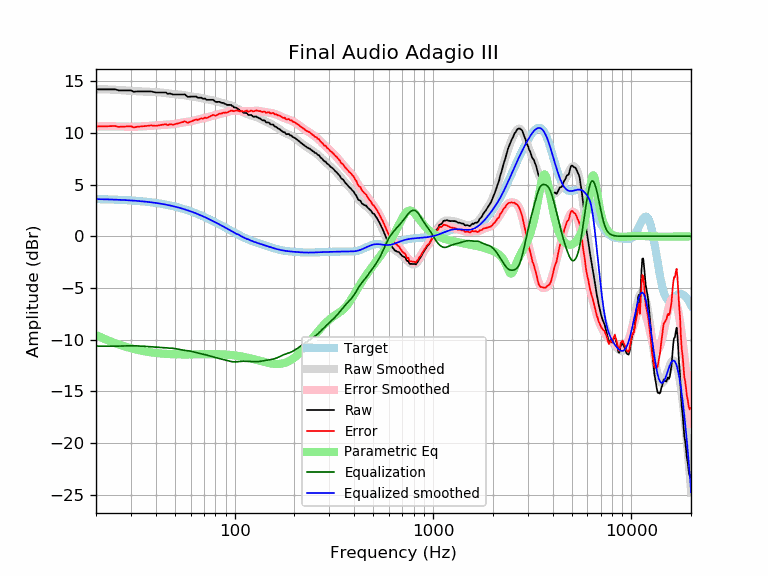

The data file committed next to this chart (first rows):
frequency, raw, error, smoothed, error_smoothed, equalization, parametric_eq, equalized_raw, equalized_smoothed, target
20, 14.20, 10.61, 14.21, 10.61, -10.61, -9.54, 3.59, 3.59, 3.59
21, 14.20, 10.61, 14.20, 10.62, -10.62, -9.73, 3.58, 3.58, 3.58
22, 14.20, 10.62, 14.20, 10.62, -10.62, -9.91, 3.58, 3.57, 3.57
23, 14.20, 10.63, 14.19, 10.62, -10.62, -10.06, 3.57, 3.56, 3.56
24, 14.20, 10.65, 14.18, 10.62, -10.62, -10.21, 3.58, 3.55, 3.55
25, 14.20, 10.66, 14.16, 10.62, -10.62, -10.34, 3.58, 3.54, 3.54
26, 14.10, 10.57, 14.14, 10.61, -10.61, -10.45, 3.49, 3.53, 3.53
27, 14.10, 10.59, 14.12, 10.60, -10.60, -10.56, 3.49, 3.51, 3.51
28, 14.10, 10.60, 14.09, 10.60, -10.60, -10.65, 3.50, 3.50, 3.50
29, 14.10, 10.62, 14.07, 10.59, -10.59, -10.74, 3.51, 3.48, 3.48
30, 14.10, 10.63, 14.05, 10.59, -10.59, -10.82, 3.51, 3.46, 3.46
31, 13.96, 10.51, 14.03, 10.59, -10.59, -10.89, 3.37, 3.44, 3.44
32, 14.00, 10.57, 14.02, 10.59, -10.59, -10.95, 3.40, 3.42, 3.42
33, 14.00, 10.59, 14.01, 10.60, -10.60, -11.01, 3.39, 3.40, 3.40
34, 14.00, 10.62, 14.00, 10.62, -10.62, -11.06, 3.38, 3.38, 3.38
35, 14.00, 10.64, 13.99, 10.63, -10.63, -11.11, 3.37, 3.36, 3.36
36, 14.00, 10.66, 13.98, 10.65, -10.65, -11.15, 3.35, 3.33, 3.33
37, 14.00, 10.69, 13.97, 10.67, -10.67, -11.19, 3.33, 3.31, 3.31
38, 14.00, 10.72, 13.96, 10.68, -10.68, -11.22, 3.31, 3.28, 3.28
39, 13.94, 10.69, 13.95, 10.70, -10.70, -11.25, 3.24, 3.25, 3.25
40, 13.90, 10.67, 13.94, 10.71, -10.71, -11.28, 3.18, 3.22, 3.22
41, 13.90, 10.70, 13.92, 10.73, -10.73, -11.30, 3.17, 3.19, 3.19
42, 13.90, 10.74, 13.90, 10.74, -10.74, -11.32, 3.15, 3.16, 3.16
43, 13.90, 10.77, 13.88, 10.75, -10.75, -11.34, 3.14, 3.13, 3.13
44, 13.90, 10.80, 13.86, 10.77, -10.77, -11.35, 3.13, 3.09, 3.09
45, 13.90, 10.84, 13.83, 10.78, -10.78, -11.37, 3.12, 3.06, 3.06
46, 13.76, 10.73, 13.81, 10.79, -10.79, -11.38, 2.97, 3.02, 3.02
47, 13.80, 10.81, 13.78, 10.80, -10.80, -11.39, 3.00, 2.99, 2.99
48, 13.76, 10.81, 13.76, 10.81, -10.81, -11.40, 2.94, 2.95, 2.95
49, 13.70, 10.79, 13.74, 10.83, -10.83, -11.40, 2.86, 2.91, 2.91
50, 13.70, 10.83, 13.72, 10.86, -10.86, -11.41, 2.84, 2.87, 2.87
51, 13.70, 10.87, 13.71, 10.89, -10.89, -11.41, 2.81, 2.82, 2.82
52, 13.70, 10.91, 13.70, 10.92, -10.92, -11.42, 2.78, 2.78, 2.78
53, 13.70, 10.96, 13.69, 10.95, -10.95, -11.42, 2.75, 2.74, 2.74
54, 13.70, 11.00, 13.67, 10.98, -10.98, -11.42, 2.72, 2.69, 2.69
55, 13.70, 11.05, 13.65, 11.00, -11.00, -11.42, 2.69, 2.65, 2.65
56, 13.71, 11.11, 13.62, 11.02, -11.02, -11.42, 2.69, 2.60, 2.60
57, 13.59, 11.04, 13.60, 11.04, -11.04, -11.42, 2.55, 2.55, 2.55
58, 13.47, 10.97, 13.57, 11.06, -11.06, -11.42, 2.41, 2.51, 2.51
59, 13.49, 11.03, 13.54, 11.08, -11.08, -11.42, 2.41, 2.46, 2.46
60, 13.49, 11.09, 13.52, 11.11, -11.11, -11.42, 2.39, 2.41, 2.41
61, 13.49, 11.14, 13.50, 11.14, -11.14, -11.41, 2.36, 2.36, 2.36
62, 13.49, 11.19, 13.48, 11.17, -11.17, -11.41, 2.32, 2.31, 2.31
63, 13.50, 11.24, 13.47, 11.21, -11.21, -11.41, 2.29, 2.26, 2.26
64, 13.50, 11.30, 13.45, 11.24, -11.24, -11.41, 2.26, 2.21, 2.21
65, 13.39, 11.24, 13.43, 11.28, -11.28, -11.41, 2.12, 2.15, 2.15
66, 13.39, 11.29, 13.41, 11.31, -11.31, -11.40, 2.09, 2.10, 2.10
67, 13.39, 11.35, 13.38, 11.33, -11.33, -11.40, 2.06, 2.05, 2.05
68, 13.39, 11.40, 13.35, 11.36, -11.36, -11.40, 2.03, 1.99, 1.99
69, 13.30, 11.36, 13.32, 11.38, -11.38, -11.40, 1.91, 1.94, 1.94
70, 13.29, 11.40, 13.30, 11.41, -11.41, -11.40, 1.88, 1.89, 1.89
71, 13.31, 11.48, 13.27, 11.44, -11.44, -11.39, 1.87, 1.83, 1.83
72, 13.19, 11.41, 13.25, 11.47, -11.47, -11.39, 1.73, 1.78, 1.78
73, 13.19, 11.47, 13.23, 11.50, -11.50, -11.39, 1.69, 1.73, 1.73
74, 13.19, 11.52, 13.21, 11.54, -11.54, -11.39, 1.65, 1.67, 1.67
75, 13.19, 11.58, 13.19, 11.57, -11.57, -11.39, 1.62, 1.62, 1.62
76, 13.19, 11.63, 13.17, 11.61, -11.61, -11.39, 1.58, 1.56, 1.56
77, 13.20, 11.69, 13.15, 11.64, -11.64, -11.39, 1.56, 1.51, 1.51
78, 13.19, 11.74, 13.12, 11.67, -11.67, -11.39, 1.52, 1.45, 1.45
79, 13.09, 11.69, 13.09, 11.69, -11.69, -11.39, 1.40, 1.40, 1.40
... 553 more rows
